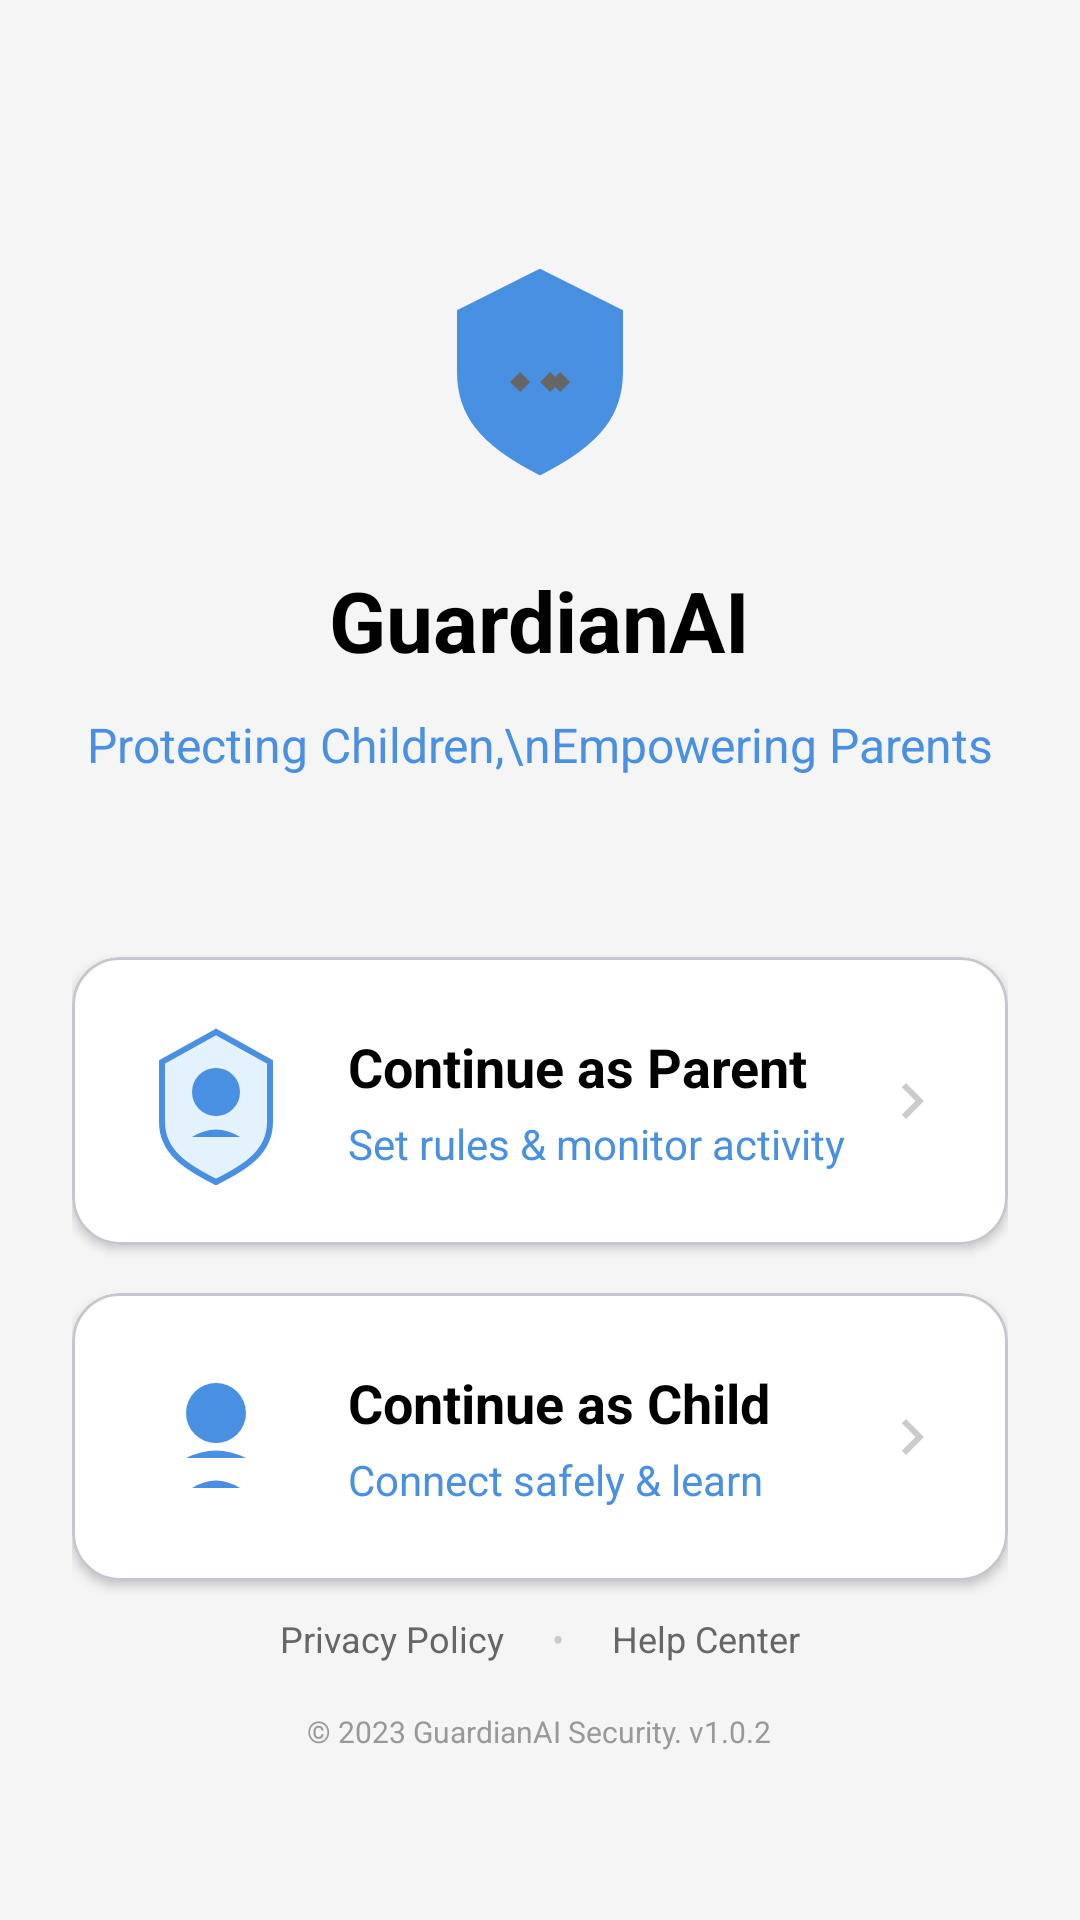

Layout XML and referenced resources for this Android screen:
<!-- AndroidManifest.xml: application theme Theme.GuardianAIApplication -->
<!-- res/layout/activity_role_selection.xml -->
<?xml version="1.0" encoding="utf-8"?>
<ScrollView xmlns:android="http://schemas.android.com/apk/res/android"
    xmlns:app="http://schemas.android.com/apk/res-auto"
    android:layout_width="match_parent"
    android:layout_height="match_parent"
    android:background="#F5F5F5"
    android:fillViewport="true">

    <androidx.constraintlayout.widget.ConstraintLayout
        android:layout_width="match_parent"
        android:layout_height="wrap_content"
        android:padding="24dp">

        
        <ImageView
            android:id="@+id/ivAppIcon"
            android:layout_width="80dp"
            android:layout_height="80dp"
            android:src="@drawable/ic_shield"
            android:contentDescription="GuardianAI Icon"
            app:layout_constraintTop_toTopOf="parent"
            app:layout_constraintStart_toStartOf="parent"
            app:layout_constraintEnd_toEndOf="parent"
            android:layout_marginTop="60dp" />

        
        <TextView
            android:id="@+id/tvAppName"
            android:layout_width="wrap_content"
            android:layout_height="wrap_content"
            android:text="GuardianAI"
            android:textSize="28sp"
            android:textStyle="bold"
            android:textColor="@android:color/black"
            app:layout_constraintTop_toBottomOf="@id/ivAppIcon"
            app:layout_constraintStart_toStartOf="parent"
            app:layout_constraintEnd_toEndOf="parent"
            android:layout_marginTop="24dp" />

        
        <TextView
            android:id="@+id/tvTagline"
            android:layout_width="wrap_content"
            android:layout_height="wrap_content"
            android:text="Protecting Children,\nEmpowering Parents"
            android:textSize="16sp"
            android:textColor="#4A90E2"
            android:gravity="center"
            app:layout_constraintTop_toBottomOf="@id/tvAppName"
            app:layout_constraintStart_toStartOf="parent"
            app:layout_constraintEnd_toEndOf="parent"
            android:layout_marginTop="12dp" />

        
        <com.google.android.material.card.MaterialCardView
            android:id="@+id/cardParent"
            android:layout_width="match_parent"
            android:layout_height="wrap_content"
            android:layout_marginTop="60dp"
            app:cardCornerRadius="16dp"
            app:cardElevation="2dp"
            app:cardBackgroundColor="@android:color/white"
            app:layout_constraintTop_toBottomOf="@id/tvTagline">

            <LinearLayout
                android:layout_width="match_parent"
                android:layout_height="wrap_content"
                android:orientation="horizontal"
                android:padding="20dp"
                android:gravity="center_vertical">

                <ImageView
                    android:layout_width="56dp"
                    android:layout_height="56dp"
                    android:src="@drawable/ic_parent"
                    android:contentDescription="Parent Icon"
                    android:layout_marginEnd="16dp" />

                <LinearLayout
                    android:layout_width="0dp"
                    android:layout_height="wrap_content"
                    android:layout_weight="1"
                    android:orientation="vertical">

                    <TextView
                        android:layout_width="wrap_content"
                        android:layout_height="wrap_content"
                        android:text="Continue as Parent"
                        android:textSize="18sp"
                        android:textStyle="bold"
                        android:textColor="@android:color/black" />

                    <TextView
                        android:layout_width="wrap_content"
                        android:layout_height="wrap_content"
                        android:text="Set rules &amp; monitor activity"
                        android:textSize="14sp"
                        android:textColor="#4A90E2"
                        android:layout_marginTop="4dp" />
                </LinearLayout>

                <ImageView
                    android:layout_width="24dp"
                    android:layout_height="24dp"
                    android:src="@drawable/ic_arrow_right"
                    android:contentDescription="Arrow"
                    android:tint="#CCCCCC" />
            </LinearLayout>
        </com.google.android.material.card.MaterialCardView>

        
        <com.google.android.material.card.MaterialCardView
            android:id="@+id/cardChild"
            android:layout_width="match_parent"
            android:layout_height="wrap_content"
            android:layout_marginTop="16dp"
            app:cardCornerRadius="16dp"
            app:cardElevation="2dp"
            app:cardBackgroundColor="@android:color/white"
            app:layout_constraintTop_toBottomOf="@id/cardParent">

            <LinearLayout
                android:layout_width="match_parent"
                android:layout_height="wrap_content"
                android:orientation="horizontal"
                android:padding="20dp"
                android:gravity="center_vertical">

                <ImageView
                    android:layout_width="56dp"
                    android:layout_height="56dp"
                    android:src="@drawable/ic_child"
                    android:contentDescription="Child Icon"
                    android:layout_marginEnd="16dp" />

                <LinearLayout
                    android:layout_width="0dp"
                    android:layout_height="wrap_content"
                    android:layout_weight="1"
                    android:orientation="vertical">

                    <TextView
                        android:layout_width="wrap_content"
                        android:layout_height="wrap_content"
                        android:text="Continue as Child"
                        android:textSize="18sp"
                        android:textStyle="bold"
                        android:textColor="@android:color/black" />

                    <TextView
                        android:layout_width="wrap_content"
                        android:layout_height="wrap_content"
                        android:text="Connect safely &amp; learn"
                        android:textSize="14sp"
                        android:textColor="#4A90E2"
                        android:layout_marginTop="4dp" />
                </LinearLayout>

                <ImageView
                    android:layout_width="24dp"
                    android:layout_height="24dp"
                    android:src="@drawable/ic_arrow_right"
                    android:contentDescription="Arrow"
                    android:tint="#CCCCCC" />
            </LinearLayout>
        </com.google.android.material.card.MaterialCardView>

        
        <LinearLayout
            android:id="@+id/layoutFooter"
            android:layout_width="wrap_content"
            android:layout_height="wrap_content"
            android:orientation="vertical"
            android:gravity="center"
            app:layout_constraintBottom_toBottomOf="parent"
            app:layout_constraintStart_toStartOf="parent"
            app:layout_constraintEnd_toEndOf="parent"
            android:layout_marginBottom="32dp">

            <LinearLayout
                android:layout_width="wrap_content"
                android:layout_height="wrap_content"
                android:orientation="horizontal"
                android:gravity="center">

                <TextView
                    android:layout_width="wrap_content"
                    android:layout_height="wrap_content"
                    android:text="Privacy Policy"
                    android:textSize="12sp"
                    android:textColor="#666666"
                    android:padding="8dp" />

                <TextView
                    android:layout_width="wrap_content"
                    android:layout_height="wrap_content"
                    android:text="•"
                    android:textSize="12sp"
                    android:textColor="#CCCCCC"
                    android:padding="8dp" />

                <TextView
                    android:layout_width="wrap_content"
                    android:layout_height="wrap_content"
                    android:text="Help Center"
                    android:textSize="12sp"
                    android:textColor="#666666"
                    android:padding="8dp" />
            </LinearLayout>

            <TextView
                android:layout_width="wrap_content"
                android:layout_height="wrap_content"
                android:text="© 2023 GuardianAI Security. v1.0.2"
                android:textSize="10sp"
                android:textColor="#999999"
                android:layout_marginTop="8dp" />
        </LinearLayout>

    </androidx.constraintlayout.widget.ConstraintLayout>

</ScrollView>
<!-- resources referenced by this layout -->
<resources>
  <!-- drawable ic_arrow_right (drawable) -->
  <?xml version="1.0" encoding="utf-8"?>
  <vector xmlns:android="http://schemas.android.com/apk/res/android"
      android:width="24dp"
      android:height="24dp"
      android:viewportWidth="24"
      android:viewportHeight="24">
      <path
          android:fillColor="#CCCCCC"
          android:pathData="M8.59,16.59L13.17,12 8.59,7.41 10,6l6,6 -6,6z"/>
  </vector>
  <!-- drawable ic_child (drawable) -->
  <?xml version="1.0" encoding="utf-8"?>
  <vector xmlns:android="http://schemas.android.com/apk/res/android"
      android:width="56dp"
      android:height="56dp"
      android:viewportWidth="56"
      android:viewportHeight="56">
      
      <path
          android:fillColor="#4A90E2"
          android:pathData="M 28,10 A 10,10 0 1,1 28,30 A 10,10 0 1,1 28,10 Z"/>
      
      <path
          android:fillColor="#4A90E2"
          android:pathData="M18,35 Q28,30 38,35"/>
      <path
          android:fillColor="#4A90E2"
          android:pathData="M20,45 Q28,40 36,45"/>
  </vector>
  <!-- drawable ic_parent (drawable) -->
  <?xml version="1.0" encoding="utf-8"?>
  <vector xmlns:android="http://schemas.android.com/apk/res/android"
      android:width="56dp"
      android:height="56dp"
      android:viewportWidth="56"
      android:viewportHeight="56">
      <path
          android:fillColor="#E3F2FD"
          android:pathData="M28,5 L10,15 L10,35 C10,45 18,50 28,55 C38,50 46,45 46,35 L46,15 Z"
          android:strokeWidth="2"
          android:strokeColor="#4A90E2"/>
      
      <path
          android:fillColor="#4A90E2"
          android:pathData="M 28,17 A 8,8 0 1,1 28,33 A 8,8 0 1,1 28,17 Z"/>
      <path
          android:fillColor="#4A90E2"
          android:pathData="M20,40 Q28,35 36,40"/>
  </vector>
  <!-- drawable ic_shield (drawable) -->
  <?xml version="1.0" encoding="utf-8"?>
  <vector xmlns:android="http://schemas.android.com/apk/res/android"
      android:width="120dp"
      android:height="120dp"
      android:viewportWidth="120"
      android:viewportHeight="120">
      <path
          android:fillColor="#4A90E2"
          android:pathData="M60,10 L20,30 L20,60 C20,80 30,95 60,110 C90,95 100,80 100,60 L100,30 Z"
          android:strokeWidth="3"
          android:strokeColor="#4A90E2"/>
      <path
          android:fillColor="#666666"
          android:pathData="M50,70 L45,65 L50,60 L55,65 Z"/>
      <path
          android:fillColor="#666666"
          android:pathData="M65,70 L60,65 L65,60 L70,65 Z"/>
      <path
          android:fillColor="#666666"
          android:pathData="M70,70 L65,65 L70,60 L75,65 Z"/>
  </vector>
  <style name="Theme.GuardianAIApplication" parent="Base.Theme.GuardianAIApplication" />
  <style name="Base.Theme.GuardianAIApplication" parent="Theme.Material3.DayNight.NoActionBar">
          
          <item name="colorPrimary">@color/primary</item>
          <item name="colorPrimaryDark">@color/primary_dark</item>
          <item name="colorAccent">@color/accent</item>
      </style>
  <color name="primary">#4A90E2</color>
  <color name="primary_dark">#3A7BC8</color>
  <color name="accent">#4A90E2</color>
</resources>
